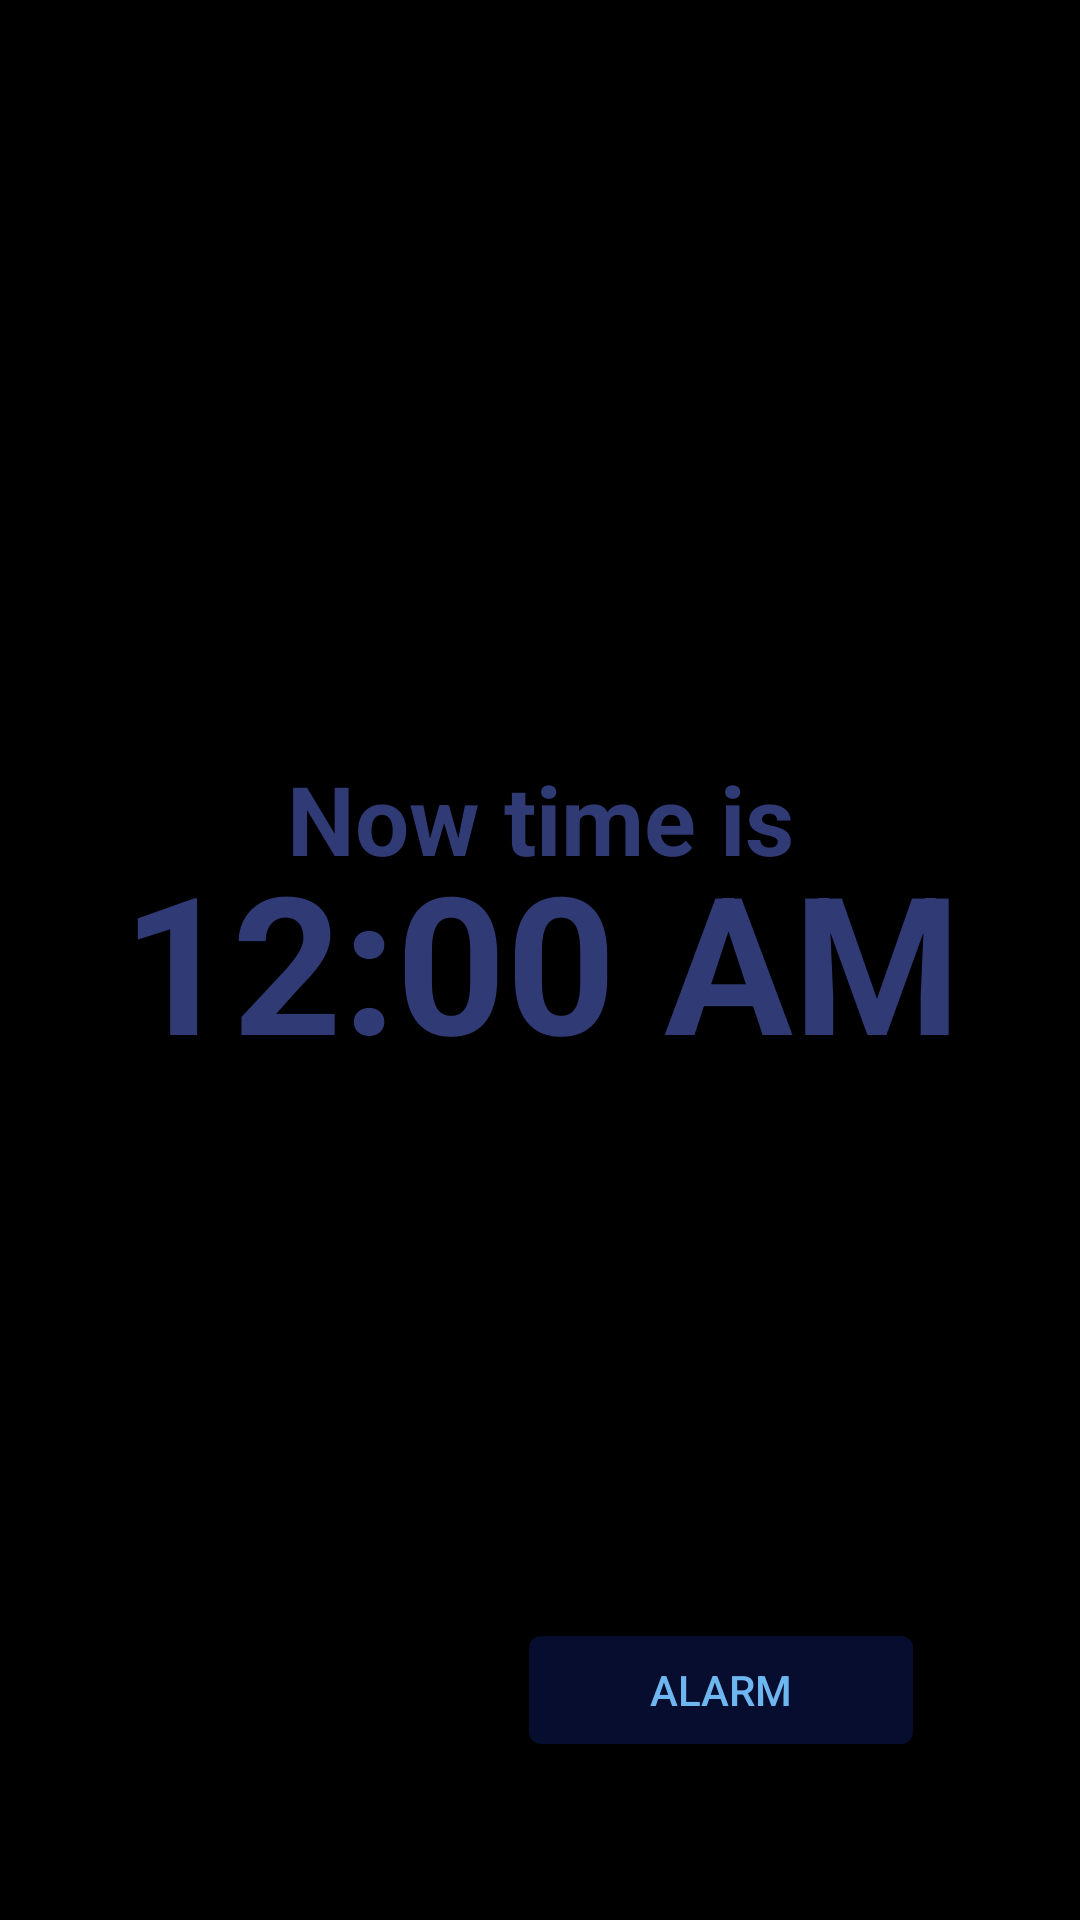

Android layout source for this screen:
<!-- AndroidManifest.xml: application theme Theme.DigitalClock -->
<!-- res/layout/activity_main.xml -->
<?xml version="1.0" encoding="utf-8"?>
<androidx.constraintlayout.widget.ConstraintLayout xmlns:android="http://schemas.android.com/apk/res/android"
    xmlns:app="http://schemas.android.com/apk/res-auto"
    xmlns:tools="http://schemas.android.com/tools"
    android:id="@+id/linearLayout"
    android:background="@color/black"
    android:layout_width="match_parent"
    android:layout_height="match_parent"
    android:layout_gravity="center"
    tools:context=".MainActivity">


    <TextView
        android:id="@+id/textView"
        android:layout_width="303dp"
        android:layout_height="52dp"
        android:gravity="center"
        android:lineSpacingExtra="12sp"
        android:text="@string/now_time_is"
        android:textColor="#303A75"
        android:textSize="32sp"
        android:textStyle="bold"
        app:layout_constraintBottom_toBottomOf="parent"
        app:layout_constraintEnd_toEndOf="parent"
        app:layout_constraintStart_toStartOf="parent"
        app:layout_constraintTop_toTopOf="parent"
        app:layout_constraintVertical_bias="0.42000002" />

    <DigitalClock
        android:id="@+id/digitalClock"
        android:layout_width="379dp"
        android:layout_height="wrap_content"
        android:digits="2"
        android:format24Hour="hh:mm:ss"
        android:gravity="center"
        android:padding="16dp"
        android:textColor="#303A75"
        android:textSize="64sp"
        android:textStyle="bold"
        app:layout_constraintBottom_toBottomOf="parent"
        app:layout_constraintEnd_toEndOf="parent"
        app:layout_constraintStart_toStartOf="parent"
        app:layout_constraintTop_toTopOf="parent" />

    <Button
        android:id="@+id/SetalarmBtn"
        android:layout_width="128dp"
        android:layout_height="36dp"
        android:background="@drawable/btnbackground"
        android:paddingLeft="16dp"
        android:paddingRight="16dp"
        android:text="@string/alarm"
        android:textColor="#6EB6EF"
        app:layout_constraintBottom_toBottomOf="parent"
        app:layout_constraintEnd_toEndOf="parent"
        app:layout_constraintHorizontal_bias="0.76"
        app:layout_constraintStart_toStartOf="parent"
        app:layout_constraintTop_toTopOf="parent"
        app:layout_constraintVertical_bias="0.903" />

</androidx.constraintlayout.widget.ConstraintLayout>
<!-- resources referenced by this layout -->
<resources>
  <!-- drawable btnbackground (drawable) -->
  <?xml version="1.0" encoding="utf-8"?>
  <shape xmlns:android="http://schemas.android.com/apk/res/android">
  
       <solid android:color="#060D2E" />
      <corners android:radius="4dp"/>
  
  
  
  </shape>
  <string name="alarm">Alarm</string>
  <string name="now_time_is">Now time is</string>
  <style name="Theme.DigitalClock" parent="Theme.AppCompat.Light.NoActionBar">
          
          <item name="colorPrimary">@color/purple_500</item>
          <item name="colorPrimaryVariant">@color/purple_700</item>
          <item name="colorOnPrimary">@color/white</item>
          
          <item name="colorSecondary">@color/teal_200</item>
          <item name="colorSecondaryVariant">@color/teal_700</item>
          <item name="colorOnSecondary">@color/black</item>
          
          <item name="android:statusBarColor" tools:targetApi="l">?attr/colorPrimaryVariant</item>
          
      </style>
  <!-- not gathered from this repository: default colours our renderer supplied (Android Studio template values) -->
  <color name="purple_500">#FF6200EE</color>
  <color name="purple_700">#FF3700B3</color>
  <color name="teal_200">#FF03DAC5</color>
  <color name="teal_700">#FF018786</color>
  <color name="black">#FF000000</color>
  <color name="white">#FFFFFFFF</color>
</resources>
